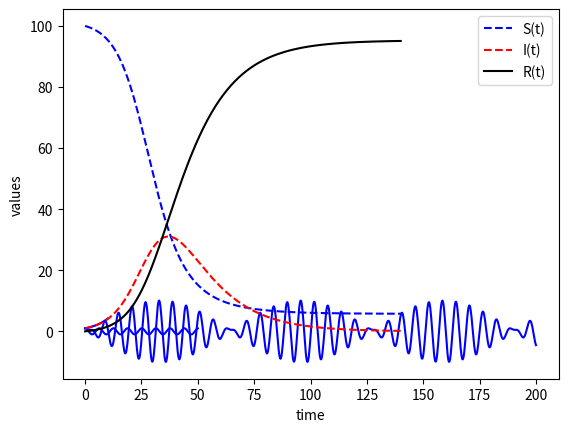

Here is the Python script that generated this plot:
#!/usr/bin/env python
# coding: utf-8

# # ODEs with Python

# In[1]:


## preamble : This part loads the packages that we will use

import numpy as np                   #for linspace
from scipy.integrate import odeint   #for odeint
import matplotlib.pyplot as plt      #for plotting


# We will use the "odeinit" package, which is designed to solve problems of the form
# 
# $$\frac{\mathrm{d}X}{\mathrm{d}t}=f(X,t,c)$$
# 
# where $X$ is a list of dependent variables and c is a sequence of parameters. 

# ## Example 1: Exponential growth

# $$\frac{\mathrm{d}I}{\mathrm{d}t}=\mu(r_0-1)I$$

# The first step requires us to set up a function that returns the derivative for a given value of $I$, and parameters $\mu,r_0$.
# 
# In the code below, notice that $t$ appears as the second input argument even though it doesn't feature explicitly on the RHS of the equation. This is because the odeint solver expects a function pattern $f(X,t,c)$. 

# In[2]:


# Model definition
def dIdt(I,t,mu,r0):
  return mu*(r0-1)*I


# You can test the definition, by plugging in some values of $\mu,r_0,I$ and printing the result. You will have to supply a value for $t$ as well, but since there is no dependence on this variable it won't affect the result. I've taken $t=1$.

# In[3]:


# Taking I=2, t=1, mu=1/14, r0=3:
print(dIdt(2,1,1/14,3))


# Now we will use the function that we created to find a numeric estimate of the ODE solution between $t=0$ and $t=10$.
# 
# Since we are using a numeric solver, we will need to provide an initial condition for $t(0)$. The numeric algorithm will then solve the equations of motion at discrete time steps, by treating the derivatives as constant over a small interval. We will split up the time domain into a list of equally spaced points by using the linspace function from the numpy package.
# 
# 
# This is an approximation, so it won't give a totally accurate result, but it will usually be a good estimate if the time steps are small enough. 
# 
# *Recall that the mathematical definition of the derivative actually requires bringing the points together, in the limit*

# In[4]:


I0 = 1                       # initial condition

n,tmax = 401,10              # n is number of time points
t = np.linspace(0,tmax,n)    # time points

# solve ODE
I = odeint(dIdt,I0,t,args=(1/14,3))

# plot results
plt.plot(t,I,'b-')
plt.ylabel('I(t)')
plt.xlabel('time')
plt.show()


# ## Example 2: Simple Harmonic Motion

# The SHM equation is 
# 
# $$\ddot{x}=-\frac{k}{m}x,$$
# 
# where $k,m$ are parameters. The problem can be written in the required form by defining $y=\dot{x}$ to give
# 
# $$\frac{\mathrm{d}}{\mathrm{d}t}\left(\begin{array}{c}x\\y\end{array}\right)=\left(\begin{array}{c}y\\-kx/m\end{array}\right)$$
# 
# We will set up a function that returns this derivative for given values of $X=(x,y)$, and parameters $k,m$.
# 
# Notice that we use $X[0],X[1]$ for $x,y$. 
# 
# This is because Python indexing starts from zero, so $X[0]$ is the first element obtained from the list $X=(x,y)$.
# 

# In[5]:


# Model definition
def dXdt(X,t,k,m):
  dxdt = X[1]          #dx/dt = y
  dydt = -k*X[0]/m     #dy/dt=-k*x/m 
  return [dxdt, dydt]


# For example, suppose that the system starts from rest at $x(0)=1$, $\dot{x}(0)=0$.
# 
# 
# Taking the constants to be $k=m=1$ gives the following result for $\frac{\mathrm{d}X}{\mathrm{d}t}$ at time $t=0$:

# In[6]:


t0,X0 =0,[1,0] #initial conditions for t,x,y
k,m = 1,1
X = dXdt(X0,t0,k,m)
print(X)


# Now we will use the function that we created to find a numeric estimate of the solution between $t=0$ and $t=100$. 
# 
# The odeint function will return the numeric estimates for $x,y$ at the corresponding time points, as columns in an array. 
# 
# We can access the first column by using $X[:,0]$ and the second column by using $X[:,1]$

# In[7]:


tmax,n=50,1000
t = np.linspace(t0,tmax,n)    # time points

# solve ODE
X = odeint(dXdt,X0,t,args=(k,m))

# plot results
plt.plot(t,X[:,0],'b')
plt.ylabel('x')
plt.xlabel('time')
plt.show()


# ## Example 3: SHM with forcing

# Now let's see what happens if we add in a forcing term 
# 
# $$\ddot{x}-\frac{k}{m}x=F\sin(\Omega t),$$ 
# 
# where $F=1$, and $\Omega=1.1$ :

# In[8]:


# Re-define the model to include the forcing term
def dXdt(X,t,k,m,F,W):
  dxdt = X[1]                          #dx/dt = y
  dydt = -k*X[0]/m + F*np.sin(W*t)     #dy/dt=-k*x/m + F*sin(W*t)
  return [dxdt, dydt]

t0,X0 =0,[1,0] #initial conditions for t,x,y
k,m,F,W = 1,1,1,1.1

tmax,n=200,1000
t = np.linspace(t0,tmax,n)    # time points

# solve ODE
X = odeint(dXdt,X0,t,args=(k,m,F,W))

# plot results
plt.plot(t,X[:,0],'b')
plt.ylabel('x')
plt.xlabel('time')
plt.show()


# Experiment with making $\Omega$ closer to $1$. What happens?

# ## Example 4 : The SIR model of infection

# In this model, $S$ represents people who are susceptible to catching an infection, $I$ represents people who already have the infection, and $R$ represents people who have recovered.

# \begin{align*}
# \frac{\mathrm{d}S}{\mathrm{d}t}&=-\beta \frac{S I}{N}\\
# \frac{\mathrm{d}I}{\mathrm{d}t}&=\beta \frac{S I}{N}-\mu I\\
# \frac{\mathrm{d}R}{\mathrm{d}t}&=\mu I
# \end{align*}

# We will solve the model between $t=0$ to $t=140$, taking $\mu=1/14$, $\beta=3/14$, $N=100$.

# In[9]:


# Model definition
def dXdt(X,t,mu,beta,N):
  dSdt= -beta*X[0]*X[1]/N
  dIdt= beta*X[0]*X[1]/N - mu*X[1]
  dRdt= mu*X[1]
  return [dSdt,dIdt,dRdt]

pop = 100       # population size
X0 = [pop,1,0]  # initial condition

# solve ODE
tmax,n = 140,401
t = np.linspace(0,tmax,n)
X = odeint(dXdt,X0,t,args=(1/14,3/14,pop))

# plot results
plt.plot(t,X[:,0],'b--',label='S(t)')
plt.plot(t,X[:,1],'r--',label='I(t)')
plt.plot(t,X[:,2],'k',label='R(t)')
plt.ylabel('values')
plt.xlabel('time')
plt.legend(loc='best')
plt.show()

